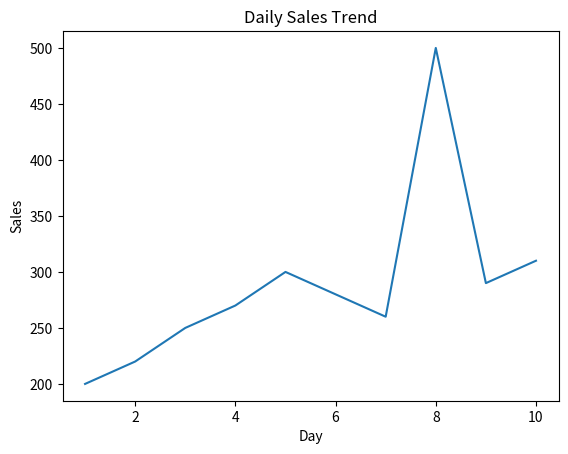
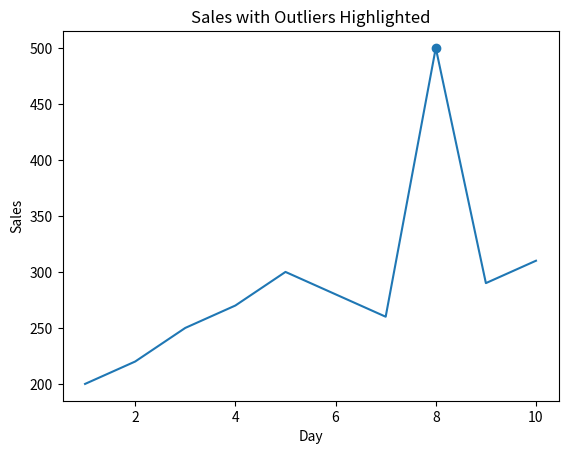

Here is the Python script that generated these plots, in order:
import pandas as pd
import numpy as np
import matplotlib.pyplot as plt

# Create dataset
data = {
    "Day": np.arange(1, 11),
    "Sales": [200, 220, 250, 270, 300, 280, 260, 500, 290, 310]
}

df = pd.DataFrame(data)
print(df)

mean_sales = df["Sales"].mean()
median_sales = df["Sales"].median()
std_sales = df["Sales"].std()

print("Mean:", mean_sales)
print("Median:", median_sales)
print("Std Dev:", std_sales)

threshold = mean_sales + 2 * std_sales
outliers = df[df["Sales"] > threshold]

print("Outliers:\n", outliers)

df["Normalized"] = (df["Sales"] - mean_sales) / std_sales
print(df)


plt.figure()
plt.plot(df["Day"], df["Sales"])
plt.title("Daily Sales Trend")
plt.xlabel("Day")
plt.ylabel("Sales")
plt.show()

plt.figure()
plt.plot(df["Day"], df["Sales"])
plt.scatter(outliers["Day"], outliers["Sales"])
plt.title("Sales with Outliers Highlighted")
plt.xlabel("Day")
plt.ylabel("Sales")
plt.show()
